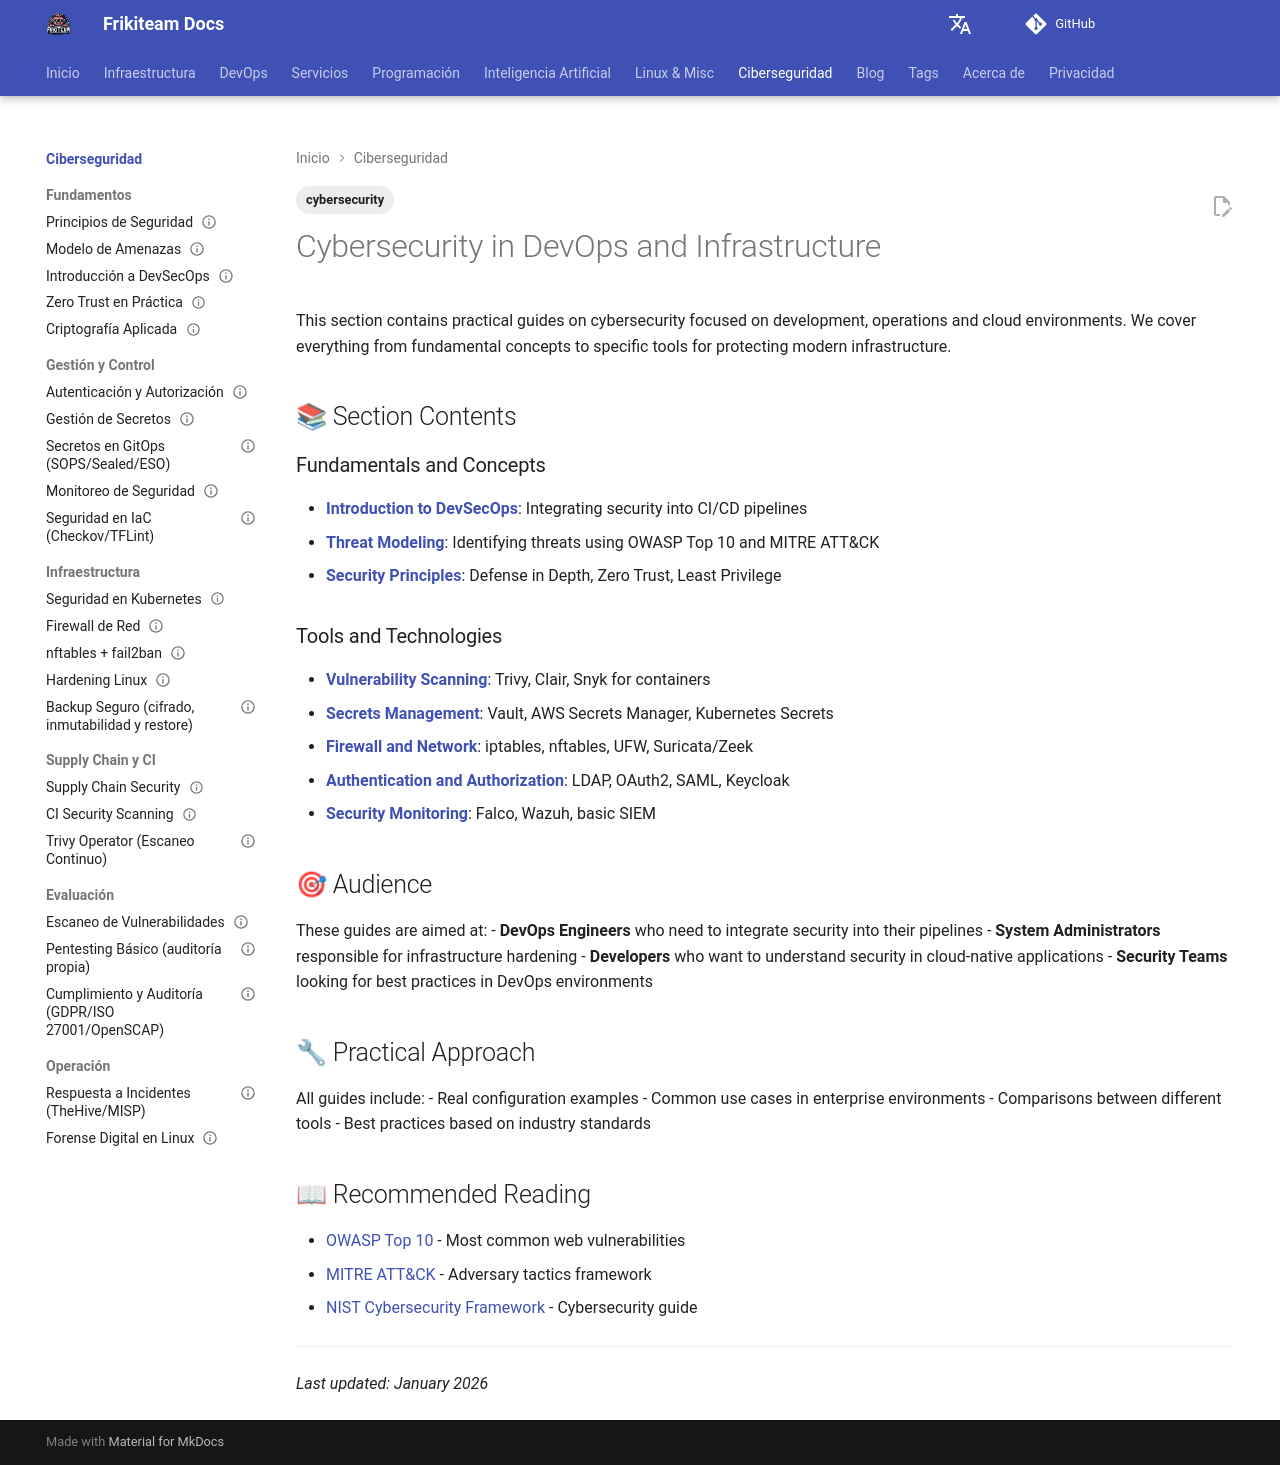

repository: rasty94/Frikiteam-docs · page: en/doc/cybersecurity/index.html · generator: mkdocs

---
title: "Cybersecurity"
description: "Complete cybersecurity guides for DevOps and infrastructure environments"
tags: ['cybersecurity']

updated: 2026-01-23
---

# Cybersecurity in DevOps and Infrastructure

This section contains practical guides on cybersecurity focused on development, operations and cloud environments. We cover everything from fundamental concepts to specific tools for protecting modern infrastructure.

## 📚 Section Contents

### Fundamentals and Concepts
- **[Introduction to DevSecOps](introduccion_devsecops.md)**: Integrating security into CI/CD pipelines
- **[Threat Modeling](modelo_amenazas.md)**: Identifying threats using OWASP Top 10 and MITRE ATT&CK
- **[Security Principles](principios_seguridad.md)**: Defense in Depth, Zero Trust, Least Privilege

### Tools and Technologies
- **[Vulnerability Scanning](escaneo_vulnerabilidades.md)**: Trivy, Clair, Snyk for containers
- **[Secrets Management](gestion_secretos.md)**: Vault, AWS Secrets Manager, Kubernetes Secrets
- **[Firewall and Network](firewall_red.md)**: iptables, nftables, UFW, Suricata/Zeek
- **[Authentication and Authorization](autenticacion_autorizacion.md)**: LDAP, OAuth2, SAML, Keycloak
- **[Security Monitoring](monitoreo_seguridad.md)**: Falco, Wazuh, basic SIEM

## 🎯 Audience

These guides are aimed at:
- **DevOps Engineers** who need to integrate security into their pipelines
- **System Administrators** responsible for infrastructure hardening
- **Developers** who want to understand security in cloud-native applications
- **Security Teams** looking for best practices in DevOps environments

## 🔧 Practical Approach

All guides include:
- Real configuration examples
- Common use cases in enterprise environments
- Comparisons between different tools
- Best practices based on industry standards

## 📖 Recommended Reading

- [OWASP Top 10](https://owasp.org/www-project-top-ten/) - Most common web vulnerabilities
- [MITRE ATT&CK](https://attack.mitre.org/) - Adversary tactics framework
- [NIST Cybersecurity Framework](https://www.nist.gov/cyberframework) - Cybersecurity guide

---

*Last updated: January 2026*
